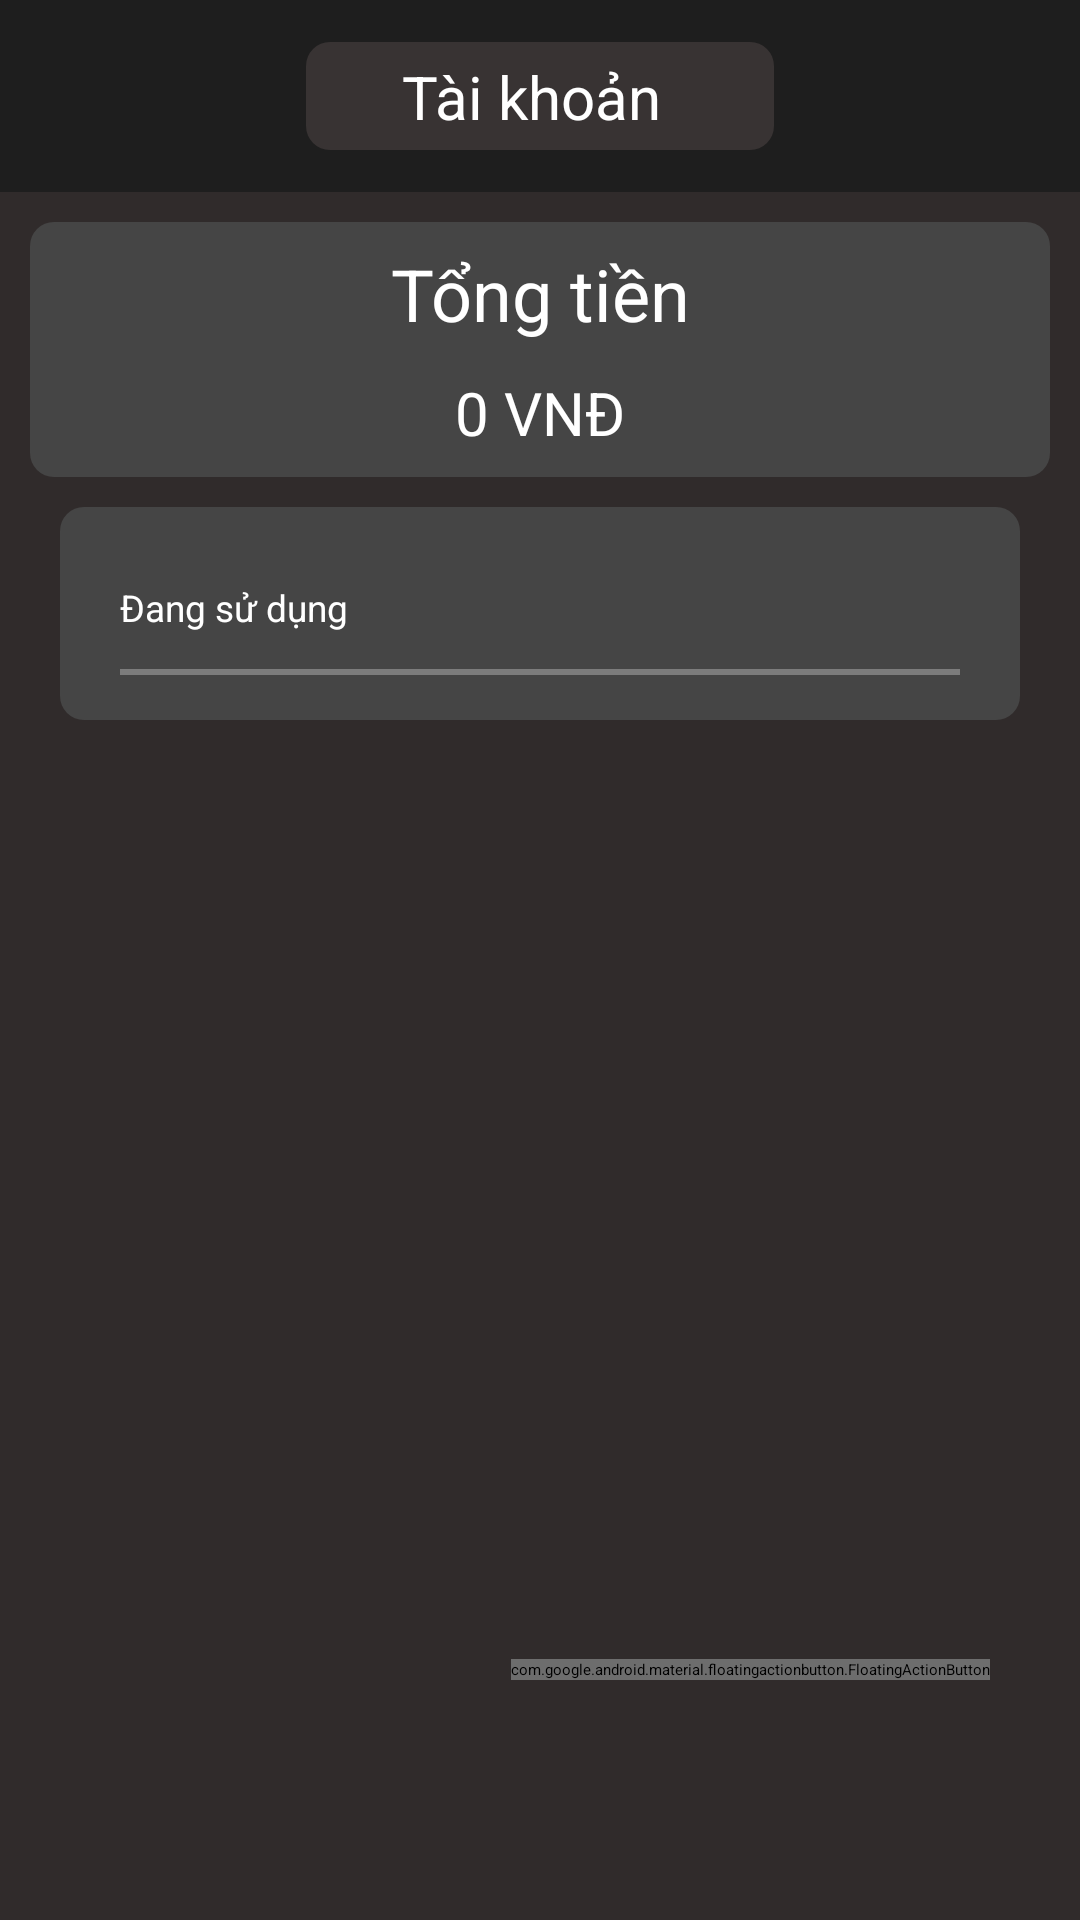

Reconstruct the res/layout file that produces this screen, plus the resources it refers to.
<!-- AndroidManifest.xml: application theme Theme.MyApplication -->
<!-- res/layout/fragment_thong_ke.xml -->
<?xml version="1.0" encoding="utf-8"?>
<FrameLayout xmlns:android="http://schemas.android.com/apk/res/android"
    xmlns:tools="http://schemas.android.com/tools"
    xmlns:app="http://schemas.android.com/apk/res-auto"
    android:id="@+id/fragmentThongKe"
    android:layout_width="match_parent"
    android:layout_height="match_parent"
    tools:context=".View.ThongKe">

    <LinearLayout
        android:layout_width="match_parent"
        android:layout_height="match_parent"
        android:background="#302B2B"
        android:orientation="vertical">

        <LinearLayout
            android:layout_width="match_parent"
            android:layout_height="64dp"
            android:background="#1E1E1E"
            android:gravity="center"
            android:orientation="vertical">

            <LinearLayout
                android:layout_width="156dp"
                android:layout_height="36dp"
                android:layout_gravity="center"
                android:background="@drawable/rounded_corner"
                android:orientation="horizontal">

                <TextView
                    android:id="@+id/textView"
                    android:layout_width="150dp"
                    android:layout_height="39dp"
                    android:layout_gravity="center"
                    android:gravity="center"
                    android:text="Tài khoản"
                    android:textColor="@color/white"
                    android:textSize="20dp" />
            </LinearLayout>

        </LinearLayout>

        <LinearLayout
            android:layout_width="match_parent"
            android:layout_height="85dp"
            android:layout_marginTop="10dp"
            android:orientation="vertical">

            <LinearLayout
                android:layout_width="match_parent"
                android:layout_height="match_parent"
                android:layout_marginStart="10dp"
                android:layout_marginEnd="10dp"
                android:background="@drawable/item_background_rounded"
                android:gravity="center"
                android:orientation="vertical">

                <TextView
                    android:id="@+id/textView2"
                    android:layout_width="match_parent"
                    android:layout_height="wrap_content"
                    android:gravity="center"
                    android:text="Tổng tiền"
                    android:textColor="#FFFFFF"
                    android:textSize="24sp" />

                <TextView
                    android:id="@+id/txtTongSoTien"
                    android:layout_width="match_parent"
                    android:layout_height="wrap_content"
                    android:layout_marginTop="10dp"
                    android:gravity="center"
                    android:text="0 VNĐ"
                    android:textColor="#FFFFFF"
                    android:textSize="20sp" />
            </LinearLayout>

        </LinearLayout>

        <LinearLayout
            android:layout_width="match_parent"
            android:layout_height="wrap_content"
            android:layout_marginLeft="20dp"
            android:layout_marginTop="10dp"
            android:layout_marginRight="20dp"
            android:background="@drawable/rounded_corner"
            android:backgroundTint="#454545"
            android:orientation="vertical">

            <TextView
                android:id="@+id/textView3"
                android:layout_width="wrap_content"
                android:layout_height="wrap_content"
                android:layout_marginLeft="20dp"
                android:layout_marginTop="10dp"
                android:paddingTop="15dp"
                android:text="Đang sử dụng"
                android:textColor="@color/white"
                android:textSize="6pt" />


            <LinearLayout
                android:layout_width="match_parent"
                android:layout_height="2dp"
                android:layout_marginLeft="20dp"
                android:layout_marginTop="12dp"
                android:layout_marginRight="20dp"
                android:background="#7C7C7C"
                android:orientation="horizontal" />

            <androidx.recyclerview.widget.RecyclerView
                android:id="@+id/recyViSuDung"
                android:layout_width="match_parent"
                android:layout_height="match_parent"
                android:layout_marginTop="15dp" />

        </LinearLayout>

    </LinearLayout>

    <com.google.android.material.floatingactionbutton.FloatingActionButton
        android:id="@+id/floatingActionButton"
        android:layout_width="wrap_content"
        android:layout_height="wrap_content"
        android:layout_gravity="bottom|end"
        android:layout_marginRight="30dp"
        android:layout_marginBottom="80dp"
        android:src="@drawable/baseline_add_24"

        android:backgroundTint="#6D6D6D"
        android:clickable="true"
        android:isScrollContainer="false"
        app:layout_anchor="@id/bottomAppBar" />
</FrameLayout>
<!-- resources referenced by this layout -->
<resources>
  <color name="white">#FFFFFFFF</color>
  <!-- drawable baseline_add_24 (drawable) -->
  <vector android:height="26dp" android:tint="#FFFFFF"
      android:viewportHeight="24" android:viewportWidth="24"
      android:width="26dp" xmlns:android="http://schemas.android.com/apk/res/android">
      <path android:fillColor="#05A40C" android:pathData="M19,13h-6v6h-2v-6H5v-2h6V5h2v6h6v2z"/>
  </vector>
  <!-- drawable item_background_rounded (drawable) -->
  <shape xmlns:android="http://schemas.android.com/apk/res/android"
      android:shape="rectangle">
      <corners android:radius="8dp" /> 
      <solid android:color="#454545" /> 
  </shape>
  <!-- drawable rounded_corner (drawable) -->
  <shape xmlns:android="http://schemas.android.com/apk/res/android">
      <solid android:color="#383333"/> 
      <corners android:radius="8dp"/> 
  </shape>
  <style name="Theme.MyApplication" parent="Base.Theme.MyApplication">
          
          <item name="windowActionBar">false</item>
          <item name="windowNoTitle">true</item>
      </style>
  <style name="Base.Theme.MyApplication" parent="Theme.MaterialComponents.Light.NoActionBar">
          
      </style>
</resources>
